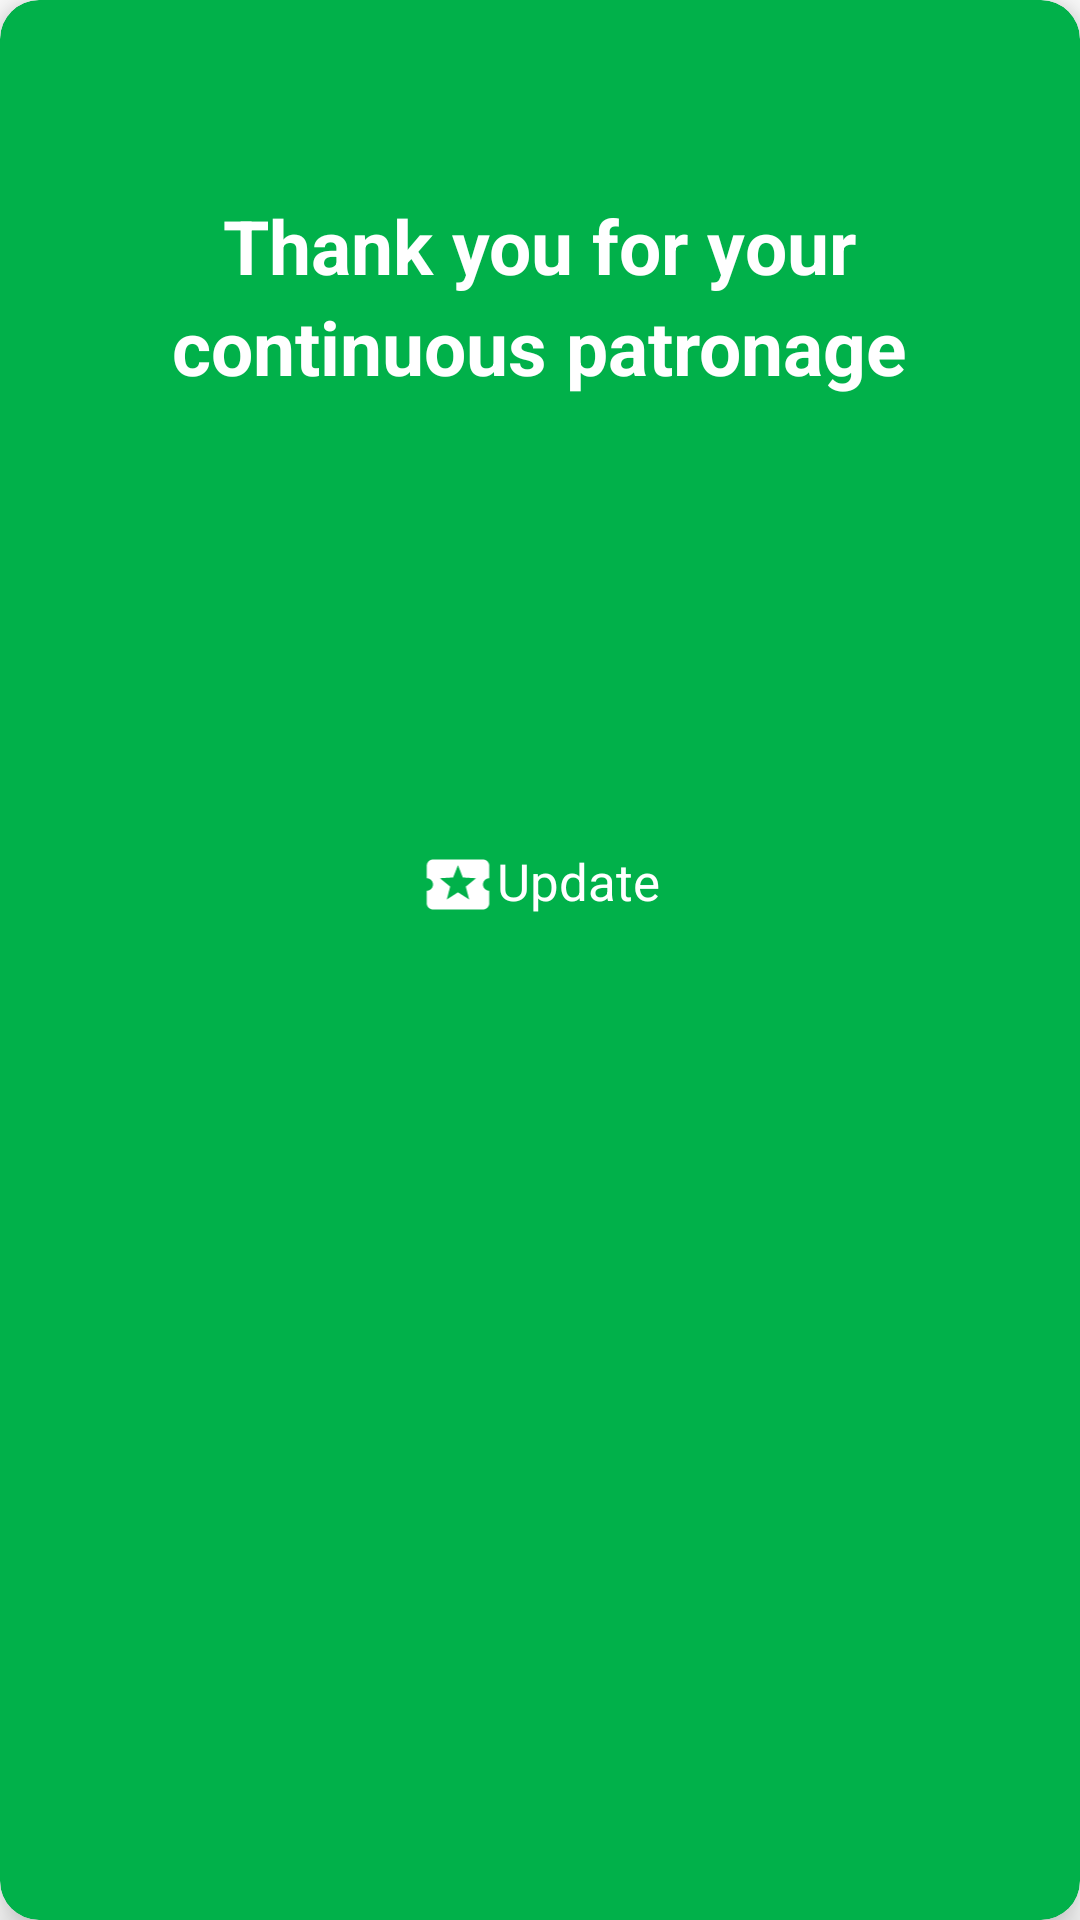

Here is an Android app screen rendered from its layout file. Give the layout XML and the strings, colors and styles it references.
<!-- AndroidManifest.xml: application theme AppTheme -->
<!-- res/layout/slidecard.xml -->
<?xml version="1.0" encoding="utf-8"?>
<androidx.cardview.widget.CardView xmlns:android="http://schemas.android.com/apk/res/android"
    xmlns:app="http://schemas.android.com/apk/res-auto"
    android:layout_width="match_parent"
    android:layout_height="170dp"
    android:layout_marginTop="80dp"
    app:cardBackgroundColor="#01b14a"
    app:cardCornerRadius="13dp"
    app:cardElevation="8dp">

    <RelativeLayout
        android:layout_width="wrap_content"
        android:layout_height="wrap_content"
        android:layout_gravity="center_vertical|center_horizontal"
        android:orientation="horizontal">

        <ImageView
            android:id="@+id/update"
            android:layout_width="26dp"
            android:layout_height="25dp"
            android:layout_gravity="center"
            android:layout_marginBottom="50dp"
            android:src="@drawable/ic_baseline_local_activity_24" />

        <TextView
            android:layout_width="wrap_content"
            android:layout_height="wrap_content"
            android:layout_toEndOf="@id/update"
            android:fontFamily="sans-serif"
            android:text="@string/update"
            android:textColor="#ffffff"
            android:textSize="17sp" />
    </RelativeLayout>

    <LinearLayout
        android:layout_width="match_parent"
        android:layout_height="wrap_content"
        android:layout_marginTop="65dp"
        android:orientation="vertical">

        <TextView
            android:layout_width="wrap_content"
            android:layout_height="wrap_content"
            android:layout_gravity="center"
            android:text="@string/thank_you_for_your_"
            android:textColor="#ffffff"
            android:textSize="25sp"
            android:textStyle="bold" />

        <TextView
            android:layout_width="wrap_content"
            android:layout_height="wrap_content"
            android:layout_gravity="center"
            android:text="@string/continuous_patronage"
            android:textColor="#ffffff"
            android:textSize="25sp"
            android:textStyle="bold" />
    </LinearLayout>
</androidx.cardview.widget.CardView>
<!-- resources referenced by this layout -->
<resources>
  <!-- drawable ic_baseline_local_activity_24 (drawable) -->
  <vector xmlns:android="http://schemas.android.com/apk/res/android"
      android:width="70dp"
      android:height="70dp"
      android:viewportWidth="24"
      android:viewportHeight="24">
      <path
          android:fillColor="@android:color/white"
          android:pathData="M20,12c0,-1.1 0.9,-2 2,-2L22,6c0,-1.1 -0.9,-2 -2,-2L4,4c-1.1,0 -1.99,0.9 -1.99,2v4c1.1,0 1.99,0.9 1.99,2s-0.89,2 -2,2v4c0,1.1 0.9,2 2,2h16c1.1,0 2,-0.9 2,-2v-4c-1.1,0 -2,-0.9 -2,-2zM15.58,16.8L12,14.5l-3.58,2.3 1.08,-4.12 -3.29,-2.69 4.24,-0.25L12,5.8l1.54,3.95 4.24,0.25 -3.29,2.69 1.09,4.11z" />
  </vector>
  <string name="continuous_patronage">continuous patronage</string>
  <string name="thank_you_for_your_">Thank you for your</string>
  <string name="update">Update</string>
  <style name="AppTheme" parent="Theme.MaterialComponents.Light.NoActionBar">
          
          <item name="colorPrimary">@color/colorPrimary</item>
          <item name="colorPrimaryDark">@color/bright_foreground_dark_disabled</item>
          <item name="colorAccent">@color/holo_green_light</item>
          <item name="boxStrokeColor">#fff</item>
          <item name="boxStrokeWidth">2dp</item>
          <item name="fontFamily">@font/roboto_medium</item>
          <item name="listPreferredItemHeightSmall">70dp</item>
      </style>
  <color name="colorPrimary">#ff99cc00</color>
  <color name="bright_foreground_dark_disabled">#00000000</color>
  <color name="holo_green_light">#ff99cc00</color>
</resources>
